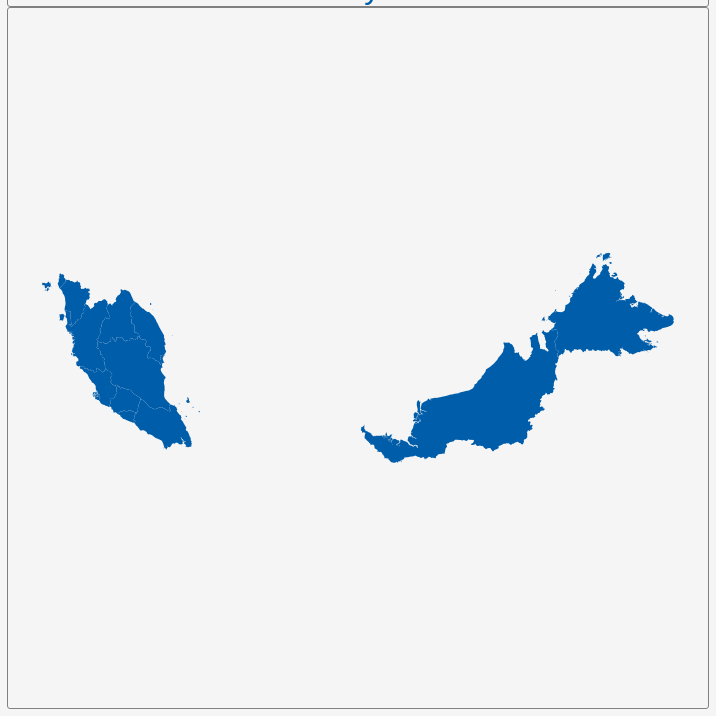
D3 v3 page, settled after 360 driven frames (6 s of simulated time); the page loaded 1 data file(s).


        var dim = 700;
        const center = {
            "lng": 109.4542,
            "lat": 4.1105
        };
        var scale = 2049;

        var title = document.getElementById('title');
        title.style.width = dim;
        title.style.marginLeft = "calc(50% - " + (dim / 2) + "px)";
        var map = document.getElementById('map')
        map.style.width = dim;
        map.style.marginLeft = "calc(50% - " + (dim / 2) + "px)";

        var tooltip = d3
            .select("#map")
            .append("div")
            .attr("class", "tooltip")
            .attr("opacity", 0);
        var width = dim,
            height = dim;

        var svg = d3.select("#map")
            .append("svg")
            .attr("width", width)
            .attr("height", height);

        scale = scale * .9// to give 5% padding on each side
        var projection = d3.geo.mercator()
            .center([center.lng, center.lat])
            .scale(scale)
            .translate([width / 2, height / 2]);
        var geoPath = d3.geo.path()
            .projection(projection);

        var g = svg.append("g");
        d3.json("geosource.json", function (json) {
            g.selectAll("path")
                .data(json.features)
                .enter()
                .append("path")
                .attr("d", geoPath)
                .attr("class", "polygon")
                .on("mouseover", mouseover)
                .on("mouseout", mouseout)
                .on("mousemove", mousemove);

            svg.call(d3.behavior.zoom().on("zoom", () => {
                g.attr("transform", "translate(" + d3.event.translate.join(",") + ")scale(" + d3.event.scale + ")")
            }));
        });
        function mouseover(d) {
            d3.select(this).attr("class", "hover");
            tooltip.style("opacity", 0.9);
            tooltip.html((d.properties.NAME_1 && "<b>" + d.properties.NAME_1 + "</b><br>" || '') +
                (d.properties.ENGTYPE_1 && d.properties.ENGTYPE_1));
        }
        function mouseout(d) {
            d3.select(this).attr("class", "polygon");
            tooltip.style("opacity", 0);
        }
        function mousemove(d) {
            tooltip.style({
                left: function () {
                    if (d3.event.pageX > 800) {
                        return d3.event.pageX - 180 + "px";
                    } else {
                        return d3.event.pageX + 23 + "px";
                    }
                },
                top: d3.event.pageY - 20 + "px",
            });
        }
    

### data: geosource.json
{
 "type": "FeatureCollection",
 "features": [
  {
   "type": "Feature",
   "geometry": {
    "type": "MultiPolygon",
    "coordinates": "[... 11 items]"
   },
   "properties": {
    "GID_0": "MYS",
    "NAME_0": "Malaysia",
    "GID_1": "MYS.1_1",
    "NAME_1": "Johor",
    "VARNAME_1": "Johor Darul Takzim|Johore",
    "NL_NAME_1": "",
    "TYPE_1": "Negeri",
    "ENGTYPE_1": "State",
    "CC_1": "",
    "HASC_1": "MY.JH"
   }
  },
  {
   "type": "Feature",
   "geometry": {
    "type": "MultiPolygon",
    "coordinates": "[... 7 items]"
   },
   "properties": {
    "GID_0": "MYS",
    "NAME_0": "Malaysia",
    "GID_1": "MYS.2_1",
    "NAME_1": "Kedah",
    "VARNAME_1": "Kedah Darul Aman",
    "NL_NAME_1": "",
    "TYPE_1": "Negeri",
    "ENGTYPE_1": "State",
    "CC_1": "",
    "HASC_1": "MY.KH"
   }
  },
  {
   "type": "Feature",
   "geometry": {
    "type": "Polygon",
    "coordinates": "[... 1 items]"
   },
   "properties": {
    "GID_0": "MYS",
    "NAME_0": "Malaysia",
    "GID_1": "MYS.3_1",
    "NAME_1": "Kelantan",
    "VARNAME_1": "<Null>",
    "NL_NAME_1": "",
    "TYPE_1": "Negeri",
    "ENGTYPE_1": "State",
    "CC_1": "",
    "HASC_1": "MY.KN"
   }
  },
  {
   "type": "Feature",
   "geometry": {
    "type": "Polygon",
    "coordinates": "[... 1 items]"
   },
   "properties": {
    "GID_0": "MYS",
    "NAME_0": "Malaysia",
    "GID_1": "MYS.4_1",
    "NAME_1": "Kuala Lumpur",
    "VARNAME_1": "Federal Territory of Kuala Lumpur",
    "NL_NAME_1": "",
    "TYPE_1": "Wilayah Persekutuan",
    "ENGTYPE_1": "Federal Territory",
    "CC_1": "",
    "HASC_1": "MY.KL"
   }
  },
  {
   "type": "Feature",
   "geometry": {
    "type": "Polygon",
    "coordinates": "[... 1 items]"
   },
   "properties": {
    "GID_0": "MYS",
    "NAME_0": "Malaysia",
    "GID_1": "MYS.5_1",
    "NAME_1": "Labuan",
    "VARNAME_1": "Federal Territory of Labuan",
    "NL_NAME_1": "",
    "TYPE_1": "Wilayah Persekutuan",
    "ENGTYPE_1": "Federal Territory",
    "CC_1": "",
    "HASC_1": "MY.LA"
   }
  },
  {
   "type": "Feature",
   "geometry": {
    "type": "Polygon",
    "coordinates": "[... 1 items]"
   },
   "properties": {
    "GID_0": "MYS",
    "NAME_0": "Malaysia",
    "GID_1": "MYS.6_1",
    "NAME_1": "Melaka",
    "VARNAME_1": "Malacca|Malaka",
    "NL_NAME_1": "",
    "TYPE_1": "Negeri",
    "ENGTYPE_1": "State",
    "CC_1": "",
    "HASC_1": "MY.ME"
   }
  },
  {
   "type": "Feature",
   "geometry": {
    "type": "Polygon",
    "coordinates": "[... 1 items]"
   },
   "properties": {
    "GID_0": "MYS",
    "NAME_0": "Malaysia",
    "GID_1": "MYS.7_1",
    "NAME_1": "Negeri Sembilan",
    "VARNAME_1": "Negeri Sembilan Darul Khusus|Negri Sembi…",
    "NL_NAME_1": "",
    "TYPE_1": "Negeri",
    "ENGTYPE_1": "State",
    "CC_1": "",
    "HASC_1": "MY.NS"
   }
  },
  {
   "type": "Feature",
   "geometry": {
    "type": "Polygon",
    "coordinates": "[... 1 items]"
   },
   "properties": {
    "GID_0": "MYS",
    "NAME_0": "Malaysia",
    "GID_1": "MYS.8_1",
    "NAME_1": "Pahang",
    "VARNAME_1": "Pahang Darul Makmur",
    "NL_NAME_1": "",
    "TYPE_1": "Negeri",
    "ENGTYPE_1": "State",
    "CC_1": "",
    "HASC_1": "MY.PH"
   }
  },
  "... 8 more items"
 ]
}